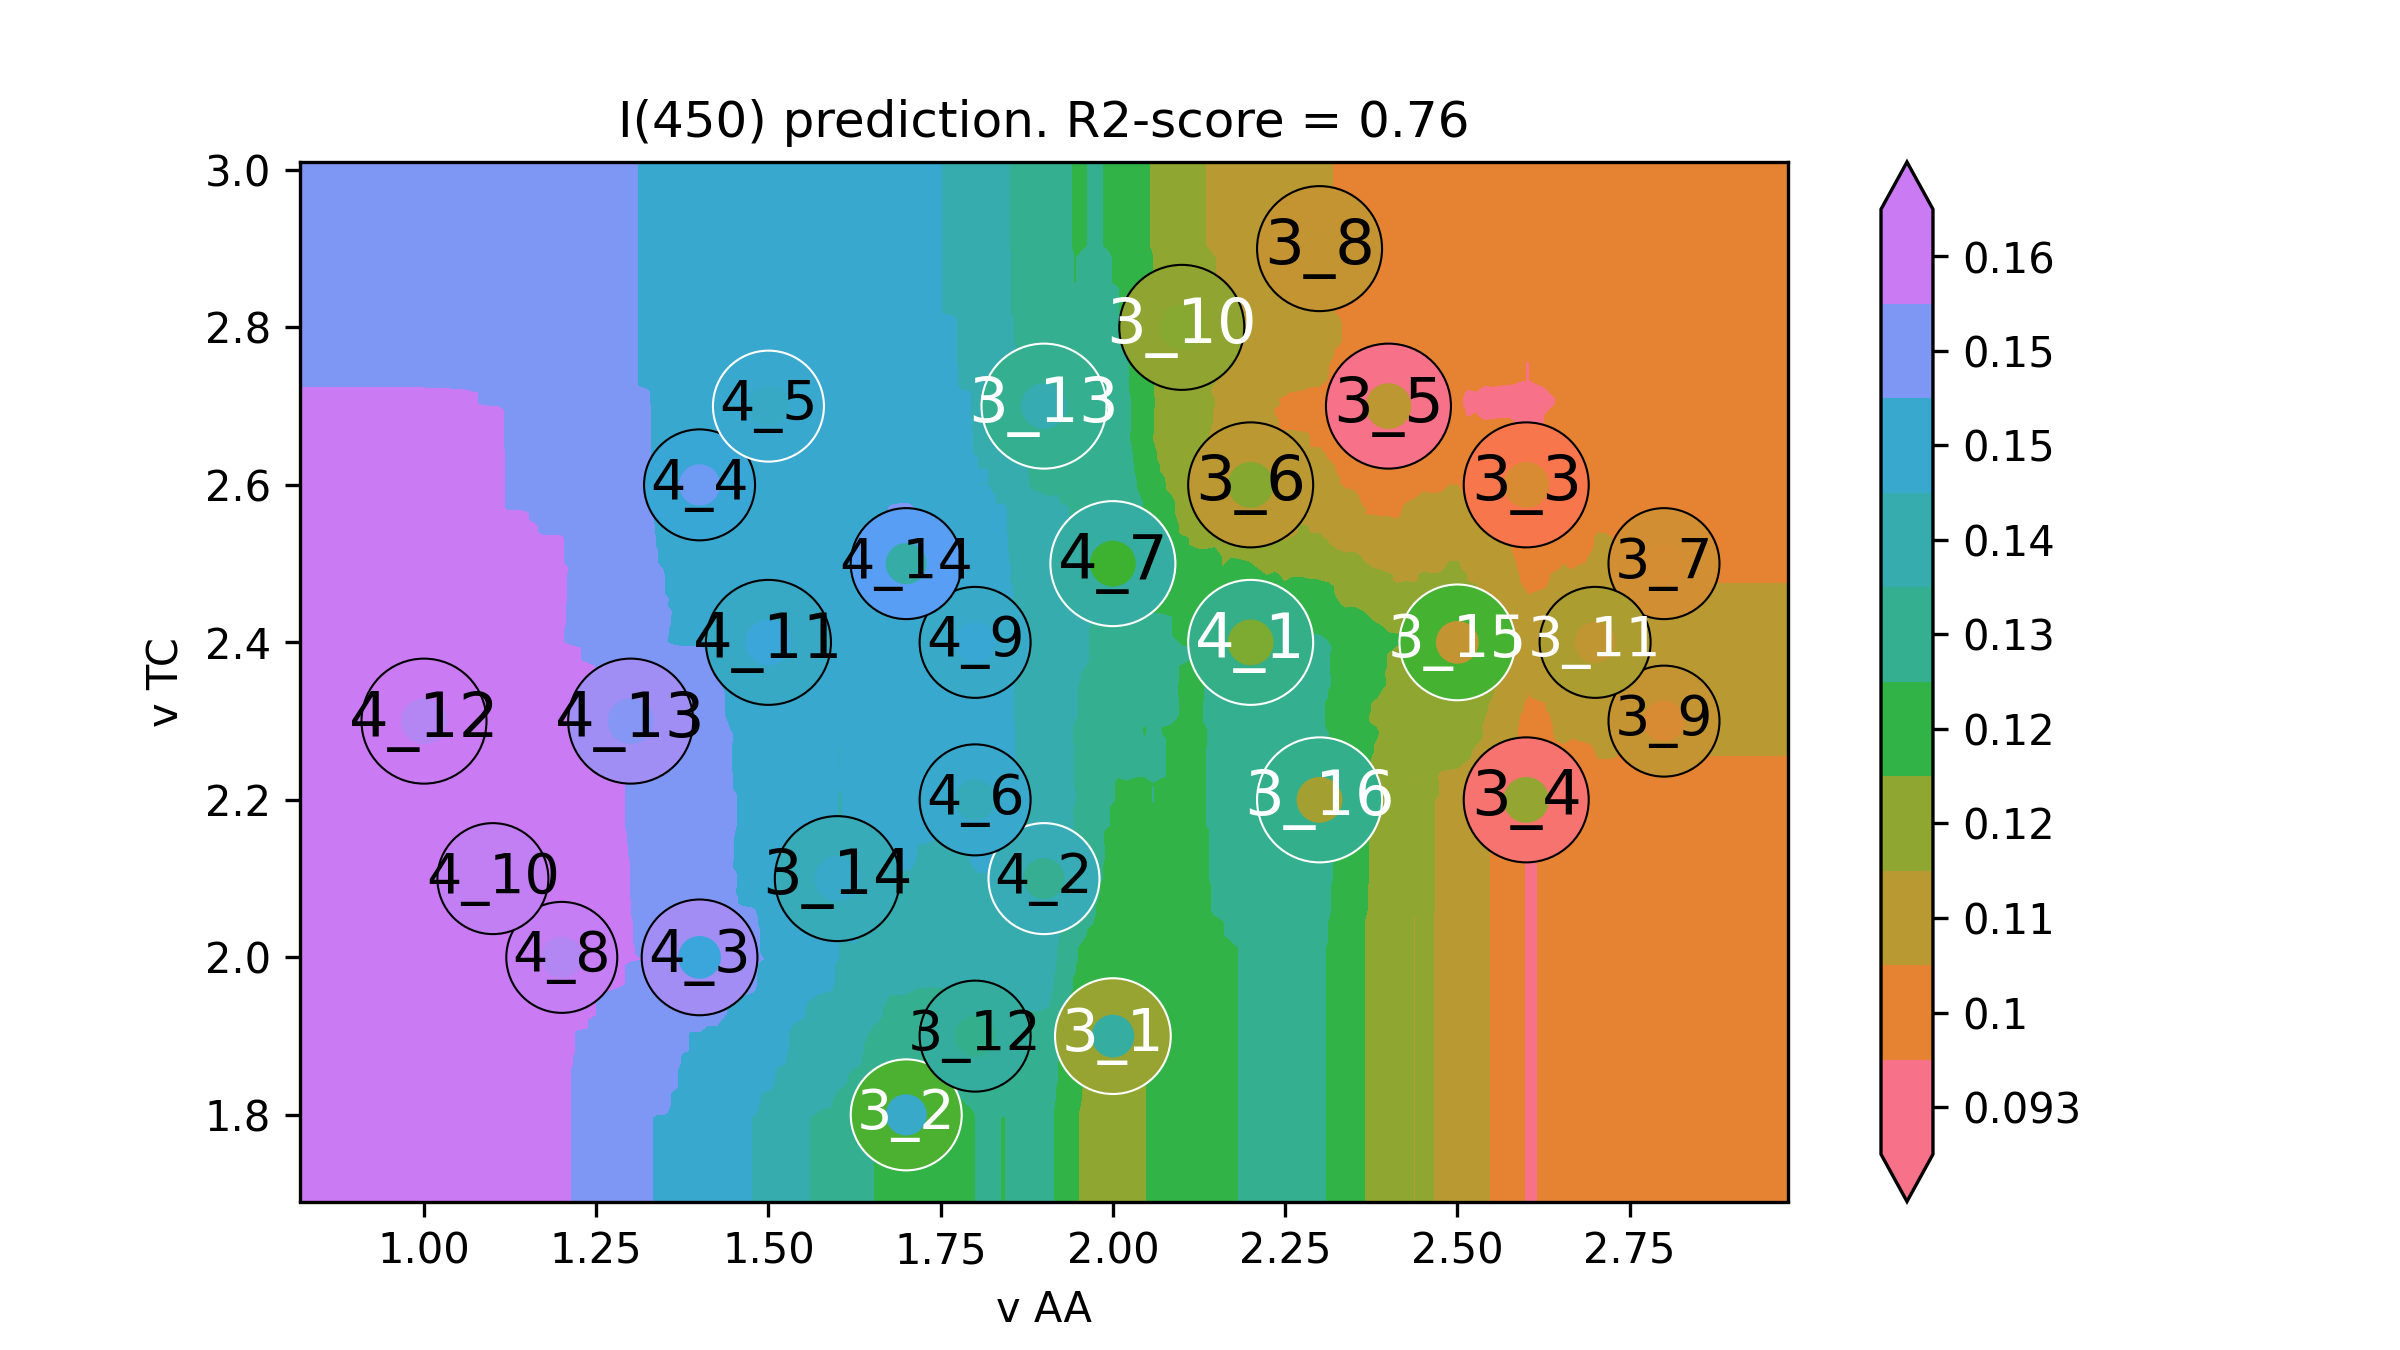

Data behind this chart, as committed beside it:
v AA, v TC, I(450)
0.64, 1.58, 0.1604
0.6527, 1.58, 0.1604
0.6653, 1.58, 0.1604
0.678, 1.58, 0.1604
0.6907, 1.58, 0.1604
0.7033, 1.58, 0.1604
0.716, 1.58, 0.1604
0.7286, 1.58, 0.1604
0.7413, 1.58, 0.1604
0.754, 1.58, 0.1604
0.7666, 1.58, 0.1604
0.7793, 1.58, 0.1604
0.792, 1.58, 0.1604
0.8046, 1.58, 0.1604
0.8173, 1.58, 0.1604
0.8299, 1.58, 0.1604
0.8426, 1.58, 0.1604
0.8553, 1.58, 0.1604
0.8679, 1.58, 0.1604
0.8806, 1.58, 0.1604
0.8933, 1.58, 0.1604
0.9059, 1.58, 0.1604
0.9186, 1.58, 0.1604
0.9313, 1.58, 0.1604
0.9439, 1.58, 0.1604
0.9566, 1.58, 0.1604
0.9692, 1.58, 0.1604
0.9819, 1.58, 0.1604
0.9946, 1.58, 0.1604
1.007, 1.58, 0.1604
1.02, 1.58, 0.1604
1.033, 1.58, 0.1603
1.045, 1.58, 0.1602
1.058, 1.58, 0.1602
1.071, 1.58, 0.1601
1.083, 1.58, 0.16
1.096, 1.58, 0.16
1.109, 1.58, 0.16
1.121, 1.58, 0.16
1.134, 1.58, 0.16
1.147, 1.58, 0.16
1.159, 1.58, 0.1601
1.172, 1.58, 0.1601
1.185, 1.58, 0.1601
1.197, 1.58, 0.1601
1.21, 1.58, 0.159
1.223, 1.58, 0.1579
1.235, 1.58, 0.1578
1.248, 1.58, 0.1567
1.261, 1.58, 0.1551
1.273, 1.58, 0.1546
1.286, 1.58, 0.1543
1.298, 1.58, 0.1527
1.311, 1.58, 0.1517
1.324, 1.58, 0.1516
1.336, 1.58, 0.1506
1.349, 1.58, 0.1505
1.362, 1.58, 0.1494
1.374, 1.58, 0.1484
1.387, 1.58, 0.1482
... 39,940 more rows
